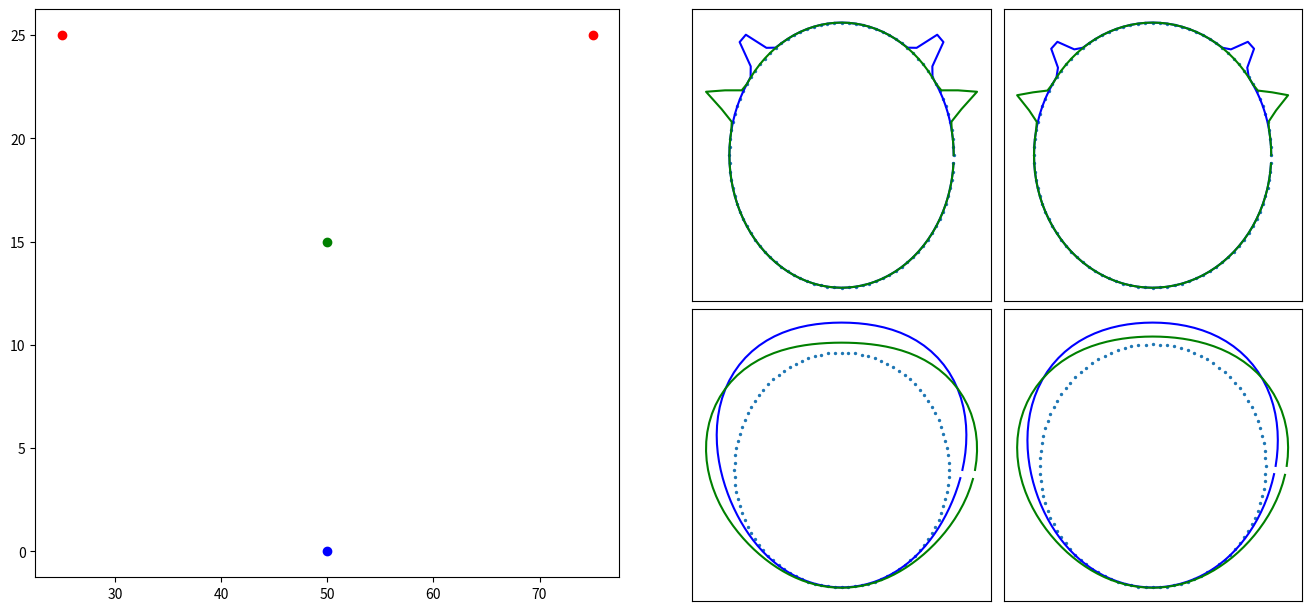

Write the Python code that produced this figure.
import matplotlib.pyplot as plt
import numpy as np

N = 100
angles = np.linspace(0,2*np.pi,N+1)
angles = angles[:-1]
x_base = np.cos(angles)
y_base = np.sin(angles)

targ_x = [25,75]
targ_y = [25,25]

ampl = 0.3
s1 = 0.05
s2 = 0.6
def get_activity(ampl,sigma,targ_angs,N,distAB):
    print(f"targ angs: {targ_angs}, distab: {distAB}, ampl: {ampl}")
    activity = np.zeros(N)
    activity = activity + [1]*N
    if distAB > 0:
        ampl = ampl*(np.exp(-1*distAB/100))
    print(f"adjusted ampl: {ampl}")
    for a in range(N):
        for tang in targ_angs:
            dAng = abs(angles[a]-tang)
            if dAng > np.pi:
                dAng = 2*np.pi - dAng  
            contr = ampl*np.exp(-0.5*(dAng**2)/sigma**2)
            activity[a] += contr

    x_act = activity * np.cos(angles)
    y_act = activity * np.sin(angles)
    #print(x_act,y_act)
    return x_act,y_act

x1 = 50
y1 = 0
x2 = 50
y2 = 15
d1 = np.sqrt(25**2+25**2)
d2 = np.sqrt(10**2+25**2)
t1_ang_1 = np.atan2(targ_y[0]-y1,targ_x[0]-x1)
t2_ang_1 = np.atan2(targ_y[1]-y1,targ_x[1]-x1)
t1_ang_2 = np.atan2(targ_y[0]-y2,targ_x[0]-x2)
t2_ang_2 = np.atan2(targ_y[1]-y2,targ_x[1]-x2)

x_act_1,y_act_1 = get_activity(ampl,s1,[t1_ang_1,t2_ang_1],N,0)
x_act_2, y_act_2 = get_activity(ampl,s1,[t1_ang_2,t2_ang_2],N,0)

x_act_dd1,y_act_dd1 = get_activity(ampl,s1,[t1_ang_1,t2_ang_1],N,d1)
x_act_dd2, y_act_dd2 = get_activity(ampl,s1,[t1_ang_2,t2_ang_2],N,d2)

x_act_1s2,y_act_1s2 = get_activity(ampl,s2,[t1_ang_1,t2_ang_1],N,0)
x_act_2s2, y_act_2s2 = get_activity(ampl,s2,[t1_ang_2,t2_ang_2],N,0)

x_act_dd1s2,y_act_dd1s2 = get_activity(ampl,s2,[t1_ang_1,t2_ang_1],N,d1)
x_act_dd2s2, y_act_dd2s2 = get_activity(ampl,s2,[t1_ang_2,t2_ang_2],N,d2)


# one plot, 2 subplots
fig = plt.figure(layout='constrained',figsize=(13,6))
subfigs = fig.subfigures(1,2, wspace=0.1)
axs0 = subfigs[0].subplots(1,1)
axs0.scatter(targ_x,targ_y,c='red')
axs0.scatter(x1,y1,c='blue')
axs0.scatter(x2,y2,c='green')
axs1 = subfigs[1].subplots(2,2)
axs1 = axs1.flatten()
axs1[0].scatter(x_base,y_base,s=2)
axs1[0].plot(x_act_1,y_act_1,c='blue')
axs1[0].plot(x_act_2,y_act_2,c='green')
axs1[0].set_xticks([])
axs1[0].set_yticks([])
axs1[1].scatter(x_base,y_base,s=2)
axs1[1].plot(x_act_dd1,y_act_dd1,c='blue')
axs1[1].plot(x_act_dd2,y_act_dd2,c='green')
axs1[1].set_xticks([])
axs1[1].set_yticks([])
axs1[2].scatter(x_base,y_base,s=2)
axs1[2].plot(x_act_1s2,y_act_1s2,c='blue')
axs1[2].plot(x_act_2s2,y_act_2s2,c='green')
axs1[2].set_xticks([])
axs1[2].set_yticks([])
axs1[3].scatter(x_base,y_base,s=2)
axs1[3].plot(x_act_dd1s2,y_act_dd1s2,c='blue')
axs1[3].plot(x_act_dd2s2,y_act_dd2s2,c='green')
axs1[3].set_xticks([])
axs1[3].set_yticks([])
plt.show()
